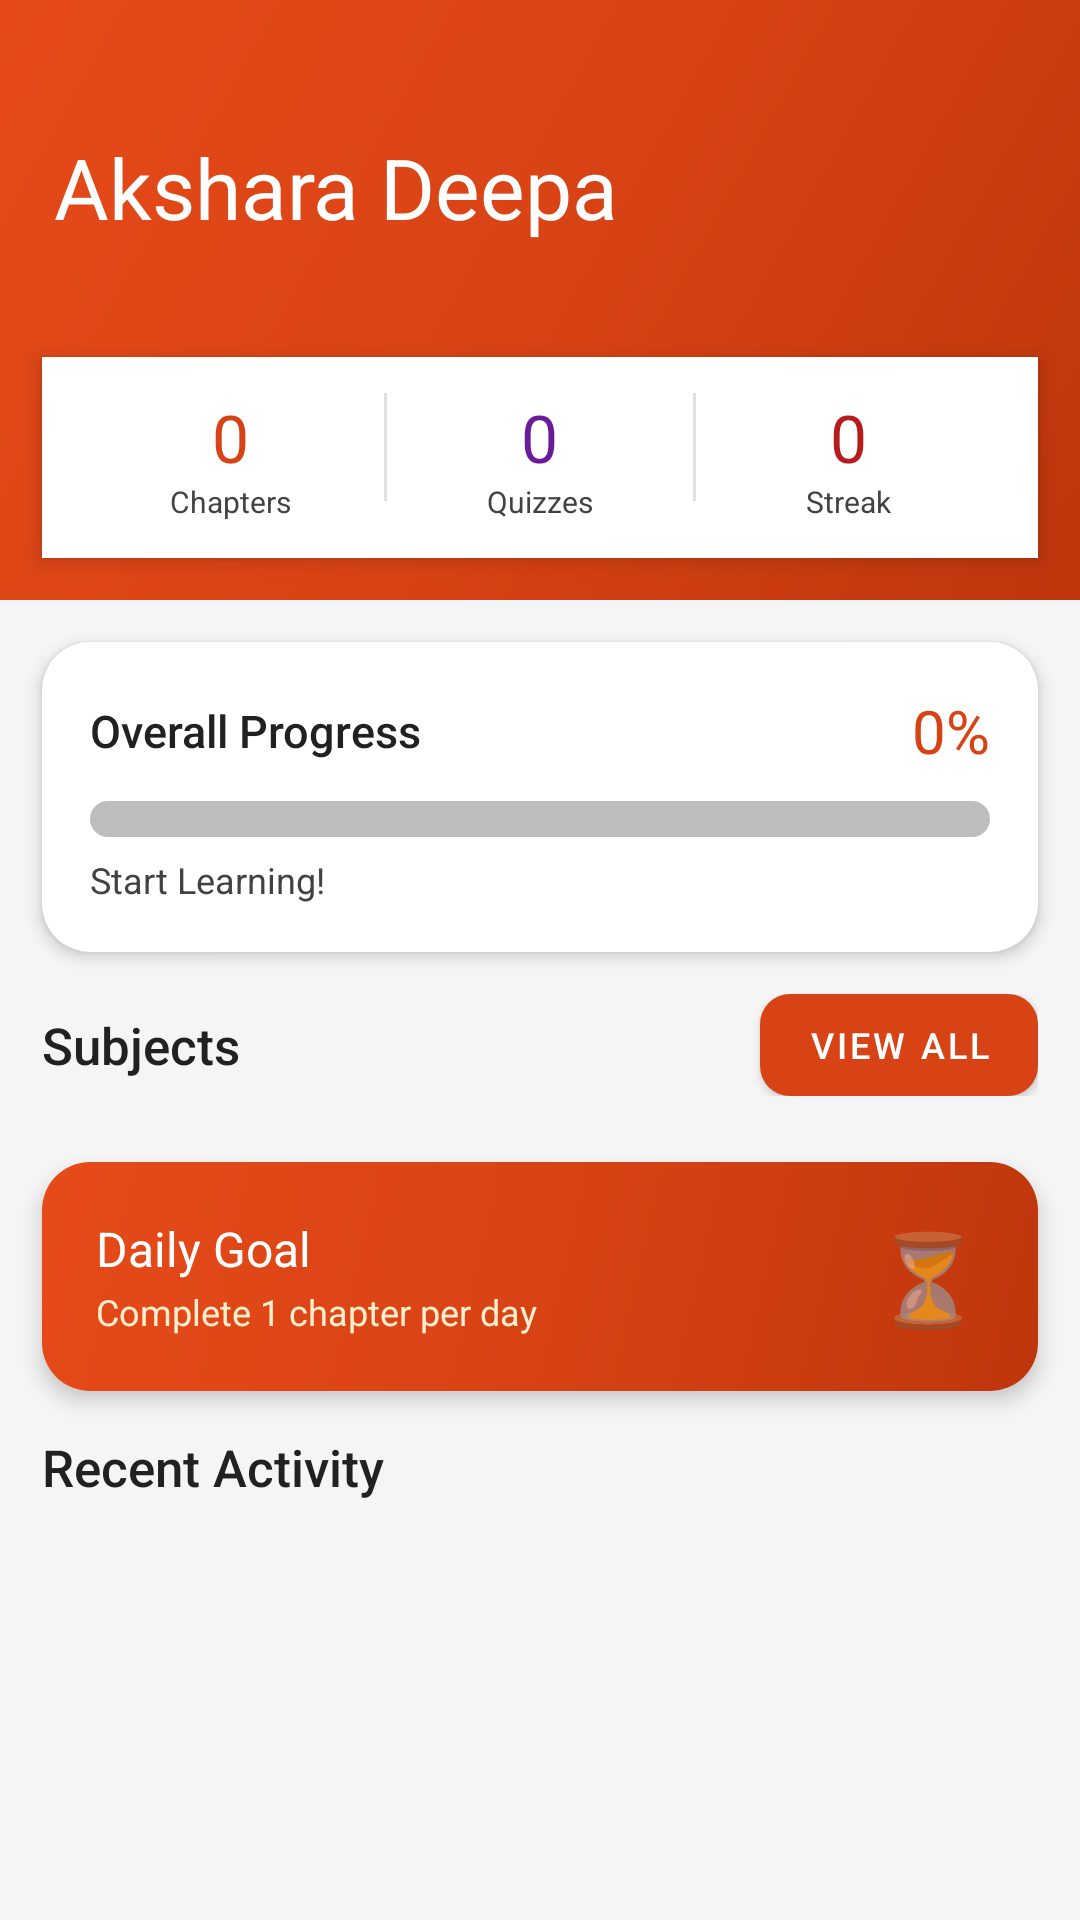

Layout XML and referenced resources for this Android screen:
<!-- AndroidManifest.xml: application theme Theme.AksharaDeepa -->
<!-- res/layout/fragment_home.xml -->
<?xml version="1.0" encoding="utf-8"?>
<ScrollView xmlns:android="http://schemas.android.com/apk/res/android"
    xmlns:app="http://schemas.android.com/apk/res-auto"
    android:layout_width="match_parent"
    android:layout_height="match_parent"
    android:background="@color/background">

    <LinearLayout android:layout_width="match_parent" android:layout_height="wrap_content"
        android:orientation="vertical">

        
        <androidx.constraintlayout.widget.ConstraintLayout
            android:id="@+id/headerLayout"
            android:layout_width="match_parent"
            android:layout_height="200dp"
            android:background="@drawable/bg_gradient_primary">

            <ImageView android:id="@+id/ivHeaderLogo"
                android:layout_width="56dp" android:layout_height="56dp"
                android:src="@mipmap/ic_launcher"
                android:scaleType="fitCenter"
                android:layout_margin="14dp"
                app:layout_constraintTop_toTopOf="parent"
                app:layout_constraintEnd_toEndOf="parent"/>

            <TextView android:id="@+id/tvGreeting"
                android:layout_width="0dp" android:layout_height="wrap_content"
                android:textColor="#FFEECC" android:textSize="13sp"
                android:layout_marginStart="18dp" android:layout_marginTop="24dp"
                app:layout_constraintStart_toStartOf="parent"
                app:layout_constraintEnd_toStartOf="@id/ivHeaderLogo"
                app:layout_constraintTop_toTopOf="parent"/>

            <TextView android:id="@+id/tvAppTitle"
                android:layout_width="0dp" android:layout_height="wrap_content"
                android:text="Akshara Deepa"
                android:textColor="#FFFFFF" android:textSize="28sp"
                android:fontFamily="sans-serif-bold"
                android:layout_marginStart="18dp" android:layout_marginTop="2dp"
                app:layout_constraintStart_toStartOf="parent"
                app:layout_constraintEnd_toStartOf="@id/ivHeaderLogo"
                app:layout_constraintTop_toBottomOf="@id/tvGreeting"/>

            <TextView android:id="@+id/tvSubtitle"
                android:layout_width="0dp" android:layout_height="wrap_content"
                android:textColor="#FFDDAA" android:textSize="12sp"
                android:layout_marginStart="18dp" android:layout_marginTop="2dp"
                app:layout_constraintStart_toStartOf="parent"
                app:layout_constraintTop_toBottomOf="@id/tvAppTitle"/>

            
            <LinearLayout android:id="@+id/statsRow"
                android:layout_width="0dp" android:layout_height="wrap_content"
                android:orientation="horizontal"
                android:background="@color/white"
                android:padding="12dp"
                android:elevation="4dp"
                android:layout_marginStart="14dp" android:layout_marginEnd="14dp"
                android:layout_marginBottom="14dp"
                app:layout_constraintBottom_toBottomOf="parent"
                app:layout_constraintStart_toStartOf="parent"
                app:layout_constraintEnd_toEndOf="parent">

                <LinearLayout android:layout_width="0dp" android:layout_height="wrap_content"
                    android:layout_weight="1" android:orientation="vertical" android:gravity="center">
                    <TextView android:id="@+id/tvChaptersCount"
                        android:layout_width="wrap_content" android:layout_height="wrap_content"
                        android:text="0" android:textSize="22sp" android:fontFamily="sans-serif-bold"
                        android:textColor="@color/primary"/>
                    <TextView android:layout_width="wrap_content" android:layout_height="wrap_content"
                        android:text="Chapters" android:textSize="10sp" android:textColor="@color/text_secondary"/>
                </LinearLayout>

                <View android:layout_width="1dp" android:layout_height="36dp" android:background="@color/divider"/>

                <LinearLayout android:layout_width="0dp" android:layout_height="wrap_content"
                    android:layout_weight="1" android:orientation="vertical" android:gravity="center">
                    <TextView android:id="@+id/tvQuizCount"
                        android:layout_width="wrap_content" android:layout_height="wrap_content"
                        android:text="0" android:textSize="22sp" android:fontFamily="sans-serif-bold"
                        android:textColor="@color/math_color"/>
                    <TextView android:layout_width="wrap_content" android:layout_height="wrap_content"
                        android:text="Quizzes" android:textSize="10sp" android:textColor="@color/text_secondary"/>
                </LinearLayout>

                <View android:layout_width="1dp" android:layout_height="36dp" android:background="@color/divider"/>

                <LinearLayout android:layout_width="0dp" android:layout_height="wrap_content"
                    android:layout_weight="1" android:orientation="vertical" android:gravity="center">
                    <TextView android:id="@+id/tvStreakCount"
                        android:layout_width="wrap_content" android:layout_height="wrap_content"
                        android:text="0" android:textSize="22sp" android:fontFamily="sans-serif-bold"
                        android:textColor="@color/social_color"/>
                    <TextView android:layout_width="wrap_content" android:layout_height="wrap_content"
                        android:text="Streak" android:textSize="10sp" android:textColor="@color/text_secondary"/>
                </LinearLayout>
            </LinearLayout>
        </androidx.constraintlayout.widget.ConstraintLayout>

        
        <androidx.cardview.widget.CardView
            android:id="@+id/cvOverallMastery"
            android:layout_width="match_parent" android:layout_height="wrap_content"
            android:layout_margin="14dp"
            app:cardCornerRadius="16dp" app:cardElevation="3dp"
            app:cardBackgroundColor="@color/white">
            <LinearLayout android:layout_width="match_parent" android:layout_height="wrap_content"
                android:orientation="vertical" android:padding="16dp">
                <LinearLayout android:layout_width="match_parent" android:layout_height="wrap_content"
                    android:orientation="horizontal" android:gravity="center_vertical">
                    <TextView android:layout_width="0dp" android:layout_height="wrap_content"
                        android:layout_weight="1" android:text="Overall Progress"
                        android:textSize="15sp" android:fontFamily="sans-serif-medium"
                        android:textColor="@color/text_primary"/>
                    <TextView android:id="@+id/tvMasteryPercent"
                        android:layout_width="wrap_content" android:layout_height="wrap_content"
                        android:text="0%" android:textSize="20sp"
                        android:fontFamily="sans-serif-bold" android:textColor="@color/primary"/>
                </LinearLayout>
                <ProgressBar android:id="@+id/pbOverallMastery"
                    style="?android:attr/progressBarStyleHorizontal"
                    android:layout_width="match_parent" android:layout_height="12dp"
                    android:layout_marginTop="10dp"
                    android:progressDrawable="@drawable/progress_bar_custom"
                    android:max="100" android:progress="0"/>
                <TextView android:id="@+id/tvMasteryLabel"
                    android:layout_width="wrap_content" android:layout_height="wrap_content"
                    android:text="Start Learning!" android:textSize="12sp"
                    android:textColor="@color/text_secondary" android:layout_marginTop="6dp"/>
            </LinearLayout>
        </androidx.cardview.widget.CardView>

        
        <LinearLayout android:layout_width="match_parent" android:layout_height="wrap_content"
            android:orientation="horizontal" android:gravity="center_vertical"
            android:paddingStart="14dp" android:paddingEnd="14dp" android:paddingBottom="8dp">
            <TextView android:layout_width="0dp" android:layout_height="wrap_content"
                android:layout_weight="1"
                android:text="Subjects" android:textSize="17sp"
                android:fontFamily="sans-serif-medium" android:textColor="@color/text_primary"/>
            <com.google.android.material.button.MaterialButton
                android:id="@+id/btnViewAllSubjects"
                android:layout_width="wrap_content" android:layout_height="34dp"
                android:text="View All" android:textSize="12sp"
                android:insetTop="0dp" android:insetBottom="0dp"
                app:cornerRadius="10dp"/>
        </LinearLayout>

        <androidx.recyclerview.widget.RecyclerView
            android:id="@+id/rvSubjects"
            android:layout_width="match_parent" android:layout_height="wrap_content"
            android:layout_marginStart="10dp" android:layout_marginEnd="10dp"
            android:layout_marginBottom="14dp"
            android:nestedScrollingEnabled="false"
            android:clipToPadding="false"/>

        
        <androidx.cardview.widget.CardView
            android:id="@+id/cvDailyGoal"
            android:layout_width="match_parent" android:layout_height="wrap_content"
            android:layout_marginStart="14dp" android:layout_marginEnd="14dp"
            android:layout_marginBottom="14dp"
            app:cardCornerRadius="16dp" app:cardElevation="4dp">
            <LinearLayout android:layout_width="match_parent" android:layout_height="wrap_content"
                android:orientation="horizontal" android:gravity="center_vertical"
                android:padding="18dp" android:background="@drawable/bg_gradient_primary">
                <LinearLayout android:layout_width="0dp" android:layout_height="wrap_content"
                    android:layout_weight="1" android:orientation="vertical">
                    <TextView android:layout_width="wrap_content" android:layout_height="wrap_content"
                        android:text="Daily Goal" android:textColor="#FFFFFF"
                        android:textSize="16sp" android:fontFamily="sans-serif-bold"/>
                    <TextView android:layout_width="wrap_content" android:layout_height="wrap_content"
                        android:text="Complete 1 chapter per day"
                        android:textColor="#FFEECC" android:textSize="12sp" android:layout_marginTop="2dp"/>
                </LinearLayout>
                <TextView android:id="@+id/tvGoalStatus"
                    android:layout_width="wrap_content" android:layout_height="wrap_content"
                    android:text="&#9203;" android:textSize="30sp"/>
            </LinearLayout>
        </androidx.cardview.widget.CardView>

        <TextView android:layout_width="wrap_content" android:layout_height="wrap_content"
            android:text="Recent Activity" android:textSize="17sp"
            android:fontFamily="sans-serif-medium" android:textColor="@color/text_primary"
            android:layout_marginStart="14dp" android:layout_marginBottom="8dp"/>

        <androidx.recyclerview.widget.RecyclerView
            android:id="@+id/rvRecentActivity"
            android:layout_width="match_parent" android:layout_height="wrap_content"
            android:layout_marginStart="14dp" android:layout_marginEnd="14dp"
            android:layout_marginBottom="20dp" android:nestedScrollingEnabled="false"/>
    </LinearLayout>
</ScrollView>
<!-- resources referenced by this layout -->
<resources>
  <color name="background">#F5F5F5</color>
  <color name="divider">#E0E0E0</color>
  <color name="math_color">#6A1B9A</color>
  <color name="primary">#D84315</color>
  <color name="social_color">#B71C1C</color>
  <color name="text_primary">#212121</color>
  <color name="text_secondary">#424242</color>
  <color name="white">#FFFFFF</color>
  <!-- drawable bg_gradient_primary (drawable) -->
  <?xml version="1.0" encoding="utf-8"?>
  <shape xmlns:android="http://schemas.android.com/apk/res/android">
      <gradient android:angle="135"
          android:startColor="#BF360C"
          android:centerColor="#D84315"
          android:endColor="#E64A19"
          android:type="linear"/>
  </shape>
  <!-- drawable progress_bar_custom (drawable) -->
  <?xml version="1.0" encoding="utf-8"?>
  <layer-list xmlns:android="http://schemas.android.com/apk/res/android">
      <item android:id="@android:id/background">
          <shape><solid android:color="#BDBDBD"/><corners android:radius="6dp"/></shape>
      </item>
      <item android:id="@android:id/progress">
          <clip>
              <shape><solid android:color="#D84315"/><corners android:radius="6dp"/></shape>
          </clip>
      </item>
  </layer-list>
  <style name="Theme.AksharaDeepa" parent="Theme.MaterialComponents.Light.NoActionBar">
          <item name="colorPrimary">@color/primary</item>
          <item name="colorPrimaryVariant">@color/primary_dark</item>
          <item name="colorOnPrimary">@color/white</item>
          <item name="colorSecondary">@color/secondary</item>
          <item name="colorOnSecondary">@color/white</item>
          <item name="android:colorBackground">@color/background</item>
          <item name="colorSurface">@color/surface</item>
          <item name="colorOnSurface">@color/text_primary</item>
          <item name="android:textColorPrimary">@color/text_primary</item>
          <item name="android:textColorSecondary">@color/text_secondary</item>
          <item name="android:statusBarColor">@color/primary_dark</item>
          <item name="android:navigationBarColor">@color/white</item>
      </style>
  <color name="primary_dark">#BF360C</color>
  <color name="secondary">#F57F17</color>
  <color name="surface">#FFFFFF</color>
</resources>
